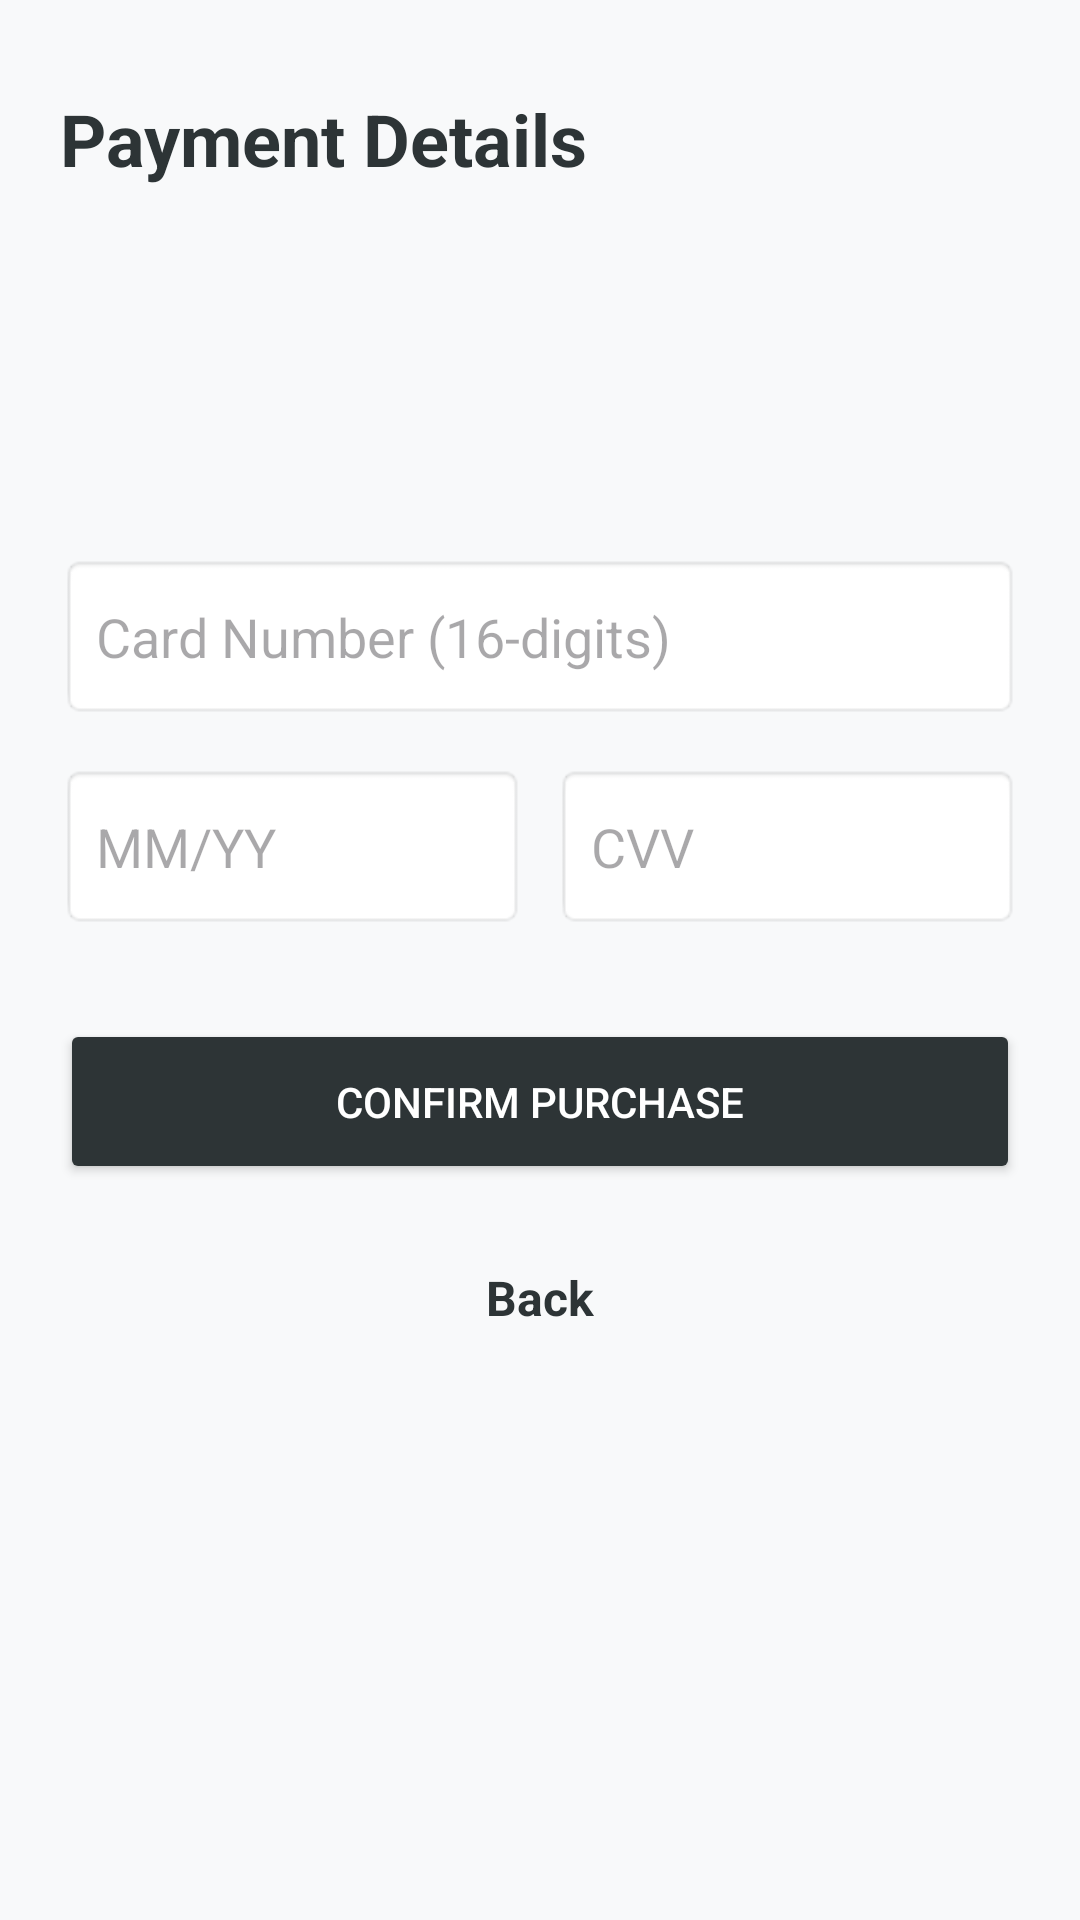

Layout XML and referenced resources for this Android screen:
<!-- AndroidManifest.xml: application theme Theme.CarWashproject -->
<!-- res/layout/activity_payment.xml -->
<?xml version="1.0" encoding="utf-8"?>
<RelativeLayout xmlns:android="http://schemas.android.com/apk/res/android"
    xmlns:app="http://schemas.android.com/apk/res-auto"
    android:layout_width="match_parent"
    android:layout_height="match_parent"
    android:background="#F8F9FA"
    android:padding="20dp">

    <TextView
        android:layout_width="wrap_content"
        android:layout_height="wrap_content"
        android:text="Payment Details"
        android:textSize="24sp"
        android:textStyle="bold"
        android:layout_alignParentTop="true"
        android:layout_marginTop="10dp"
        android:textColor="#2D3436"/>

    <LinearLayout
        android:layout_width="match_parent"
        android:layout_height="wrap_content"
        android:orientation="vertical"
        android:layout_centerInParent="true">

        <EditText
            android:id="@+id/etCardNumber"
            android:layout_width="match_parent"
            android:layout_height="55dp"
            android:hint="Card Number (16-digits)"
            android:inputType="number"
            android:maxLength="16"
            android:background="@android:drawable/editbox_background"
            android:padding="12dp"
            android:layout_marginBottom="15dp"/>

        <LinearLayout
            android:layout_width="match_parent"
            android:layout_height="wrap_content"
            android:orientation="horizontal"> <EditText
            android:id="@+id/etExpiry"
            android:layout_width="0dp"
            android:layout_height="55dp"
            android:layout_weight="1"
            android:hint="MM/YY"
            android:inputType="text"
            android:maxLength="5"
            android:background="@android:drawable/editbox_background"
            android:padding="12dp"
            android:layout_marginEnd="5dp"/>

            <EditText
                android:id="@+id/etCVV"
                android:layout_width="0dp"
                android:layout_height="55dp"
                android:layout_weight="1"
                android:hint="CVV"
                android:inputType="number"
                android:maxLength="3"
                android:background="@android:drawable/editbox_background"
                android:padding="12dp"
                android:layout_marginStart="5dp"/>
        </LinearLayout>

        <Button
            android:id="@+id/btnConfirmPur"
            android:layout_width="match_parent"
            android:layout_height="55dp"
            android:text="Confirm Purchase"
            android:layout_marginTop="30dp"
            android:backgroundTint="#2D3436"
            android:textColor="#FFFFFF"
            app:cornerRadius="10dp"/>

        <TextView
            android:id="@+id/tvBackPayment"
            android:layout_width="wrap_content"
            android:layout_height="wrap_content"
            android:text="Back"
            android:textSize="16sp"
            android:textStyle="bold"
            android:textColor="#2D3436"
            android:padding="12dp"
            android:layout_marginTop="15dp"
            android:layout_gravity="center_horizontal"
            android:clickable="true"
            android:focusable="true"
            android:background="?attr/selectableItemBackground"/>

    </LinearLayout>

</RelativeLayout>
<!-- resources referenced by this layout -->
<resources>
  <style name="Theme.CarWashproject" parent="Base.Theme.CarWashproject" />
  <style name="Base.Theme.CarWashproject" parent="Theme.Material3.DayNight.NoActionBar">
          
          
      </style>
</resources>
